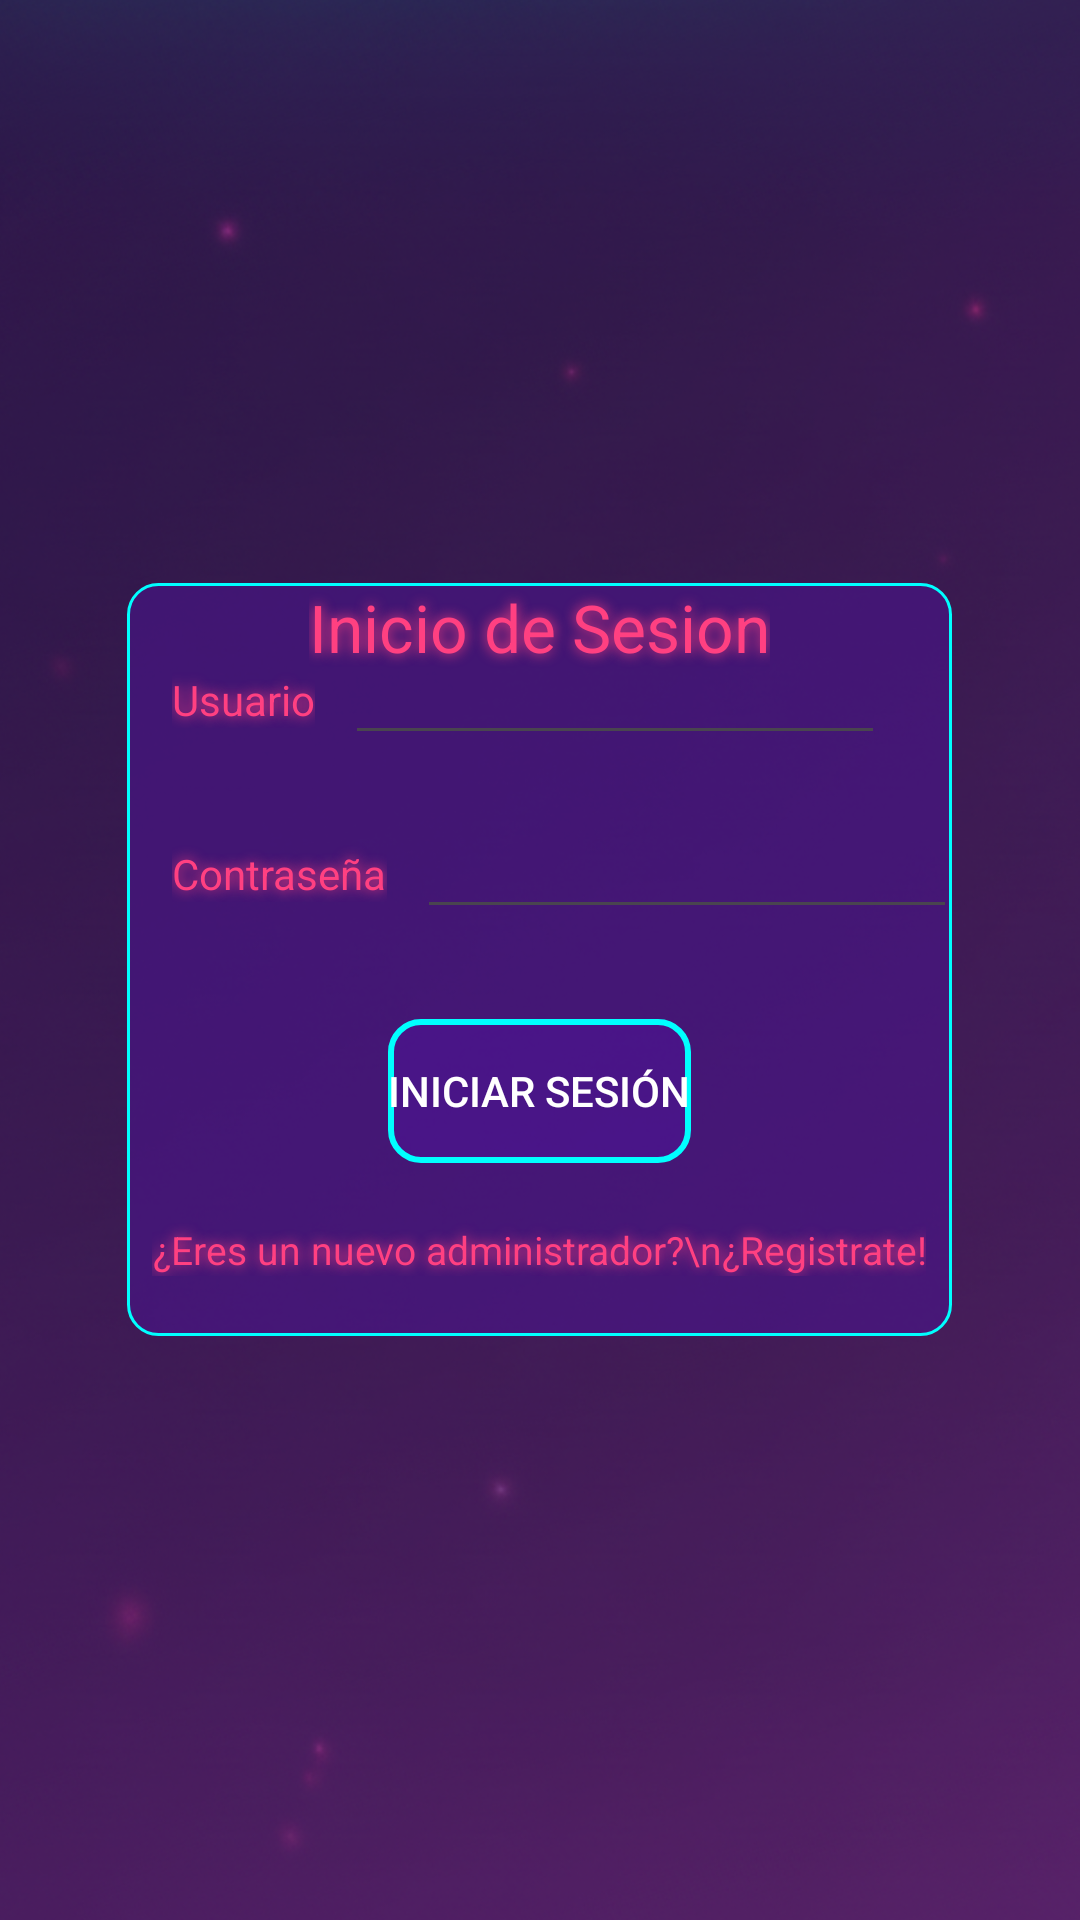

Here is an Android app screen rendered from its layout file. Give the layout XML and the strings, colors and styles it references.
<!-- AndroidManifest.xml: application theme Theme.Navigation_Drawer_App -->
<!-- res/layout/fragment_profile.xml -->
<?xml version="1.0" encoding="utf-8"?>
<ScrollView xmlns:android="http://schemas.android.com/apk/res/android"
    android:layout_width="match_parent"
    xmlns:app="http://schemas.android.com/apk/res-auto"
    android:background="@drawable/fondo"
    android:layout_height="match_parent">

    <FrameLayout
        android:layout_width="wrap_content"
        android:layout_gravity="center"
        android:layout_height="wrap_content">
    <LinearLayout
        android:layout_width="275dp"
        android:id="@+id/login"
        android:visibility="visible"
        android:layout_height="wrap_content"
        android:background="@drawable/recuadros"
        android:layout_gravity="center"
        android:gravity="center"
        android:orientation="vertical">

        <TextView
            android:layout_width="wrap_content"
            android:layout_height="wrap_content"
            android:shadowColor="#FF4081"
            android:textColor="#FF4081"
            android:shadowRadius="10"
            android:textAppearance="@style/TextAppearance.Material3.TitleLarge"
            android:text="Inicio de Sesion" />

        <LinearLayout
            android:layout_width="wrap_content"
            android:layout_height="wrap_content"
            android:layout_gravity="start"
            android:orientation="horizontal">
        <TextView
            android:layout_width="wrap_content"
            android:layout_height="wrap_content"
            android:layout_marginTop="8dp"
            android:shadowColor="#FF4081"
            android:textColor="#FF4081"
            android:layout_gravity="start"
            android:shadowRadius="10"
            android:layout_marginStart="15dp"
            android:text="Usuario" />
        <EditText
            android:layout_width="180dp"
            android:layout_marginLeft="10dp"
            android:layout_height="28dp"
            android:shadowColor="#FF4081"
            android:textColor="#FF4081"
            android:shadowRadius="10"
            android:id="@+id/user"/>
        </LinearLayout>


        <LinearLayout
            android:layout_width="wrap_content"
            android:layout_height="wrap_content"
            android:layout_gravity="left"
            android:layout_marginTop="30dp"
            android:orientation="horizontal">
        <TextView
            android:layout_width="wrap_content"
            android:layout_height="wrap_content"
            android:layout_marginTop="8dp"
            android:shadowColor="#FF4081"
            android:textColor="#FF4081"
            android:layout_gravity="left"
            android:shadowRadius="10"
            android:layout_marginLeft="15dp"
            android:text="Contraseña" />
        <EditText
            android:layout_width="180dp"
            android:layout_marginLeft="10dp"
            android:layout_height="28dp"
            android:shadowColor="#FF4081"
            android:textColor="#FF4081"
            android:shadowRadius="10"
            android:id="@+id/contraseña"/>
        </LinearLayout>
        <Button
            android:layout_width="wrap_content"
            android:layout_height="wrap_content"
            android:text="Iniciar Sesión"
            android:textColor="#FFFFFF"
            android:id="@+id/loginb"
            android:background="@drawable/botones"
            app:backgroundTint="@null"
            android:layout_marginTop="30dp"/>

        <TextView
            android:layout_width="wrap_content"
            android:layout_height="wrap_content"
            android:text="¿Eres un nuevo administrador?\n¿Registrate!"
            android:gravity="center"
            android:shadowColor="#FF4081"
            android:textColor="#FF4081"
            android:id="@+id/logintext"
            android:textSize="13dp"
            android:clickable="true"
            android:layout_marginTop="20dp"
            android:layout_marginBottom="20dp"
            android:shadowRadius="10"/>
        </LinearLayout>

        <LinearLayout
        android:layout_width="275dp"
        android:id="@+id/registro"
            android:visibility="invisible"
        android:layout_height="wrap_content"
        android:background="@drawable/recuadros"
        android:layout_gravity="center"
        android:gravity="center"
        android:orientation="vertical">

        <TextView
            android:layout_width="wrap_content"
            android:layout_height="wrap_content"
            android:shadowColor="#FF4081"
            android:textColor="#FF4081"
            android:shadowRadius="10"
            android:textAppearance="@style/TextAppearance.Material3.TitleLarge"
            android:text="Registro" />

        <LinearLayout
            android:layout_width="wrap_content"
            android:layout_height="wrap_content"
            android:layout_gravity="left"
            android:layout_marginTop="30dp"
            android:orientation="horizontal">
        <TextView
            android:layout_width="wrap_content"
            android:layout_height="wrap_content"
            android:layout_marginTop="8dp"
            android:shadowColor="#FF4081"
            android:textColor="#FF4081"
            android:layout_gravity="left"
            android:shadowRadius="10"
            android:layout_marginLeft="15dp"
            android:text="Clave" />
        <EditText
            android:layout_width="180dp"
            android:layout_marginLeft="10dp"
            android:layout_height="28dp"
            android:shadowColor="#FF4081"
            android:textColor="#FF4081"
            android:shadowRadius="10"
            android:id="@+id/clave"/>
        </LinearLayout>      <LinearLayout
            android:layout_width="wrap_content"
            android:layout_height="wrap_content"
            android:layout_gravity="left"
            android:layout_marginTop="30dp"
            android:orientation="horizontal">
        <TextView
            android:layout_width="wrap_content"
            android:layout_height="wrap_content"
            android:layout_marginTop="8dp"
            android:shadowColor="#FF4081"
            android:textColor="#FF4081"
            android:layout_gravity="left"
            android:shadowRadius="10"
            android:layout_marginLeft="15dp"
            android:text="Nombre" />
        <EditText
            android:layout_width="180dp"
            android:layout_marginLeft="10dp"
            android:layout_height="28dp"
            android:shadowColor="#FF4081"
            android:textColor="#FF4081"
            android:shadowRadius="10"
            android:id="@+id/nombre"/>
        </LinearLayout>

            <LinearLayout
            android:layout_width="wrap_content"
            android:layout_height="wrap_content"
            android:layout_gravity="left"
            android:layout_marginTop="30dp"
            android:orientation="horizontal">
        <TextView
            android:layout_width="wrap_content"
            android:layout_height="wrap_content"
            android:layout_marginTop="8dp"
            android:shadowColor="#FF4081"
            android:textColor="#FF4081"
            android:layout_gravity="left"
            android:shadowRadius="10"
            android:layout_marginLeft="15dp"
            android:text="Usuario" />
        <EditText
            android:layout_width="180dp"
            android:layout_marginLeft="10dp"
            android:layout_height="28dp"
            android:shadowColor="#FF4081"
            android:textColor="#FF4081"
            android:shadowRadius="10"
            android:id="@+id/userregistro"/>
        </LinearLayout>


        <LinearLayout
            android:layout_width="wrap_content"
            android:layout_height="wrap_content"
            android:layout_gravity="left"
            android:layout_marginTop="30dp"
            android:orientation="horizontal">
        <TextView
            android:layout_width="wrap_content"
            android:layout_height="wrap_content"
            android:layout_marginTop="8dp"
            android:shadowColor="#FF4081"
            android:textColor="#FF4081"
            android:layout_gravity="left"
            android:shadowRadius="10"
            android:layout_marginLeft="15dp"
            android:text="Contraseña" />
        <EditText
            android:layout_width="180dp"
            android:layout_marginLeft="10dp"
            android:layout_height="28dp"
            android:shadowColor="#FF4081"
            android:textColor="#FF4081"
            android:shadowRadius="10"
            android:id="@+id/contraseñaregistro"/>
        </LinearLayout>

            <LinearLayout
            android:layout_width="wrap_content"
            android:layout_height="wrap_content"
            android:layout_gravity="left"
            android:layout_marginTop="30dp"
            android:orientation="horizontal">
        <TextView
            android:layout_width="wrap_content"
            android:layout_height="wrap_content"
            android:layout_marginTop="8dp"
            android:shadowColor="#FF4081"
            android:textSize="15dp"
            android:textColor="#FF4081"
            android:layout_gravity="left"
            android:shadowRadius="10"
            android:layout_marginLeft="15dp"
            android:text="Confirmar\nContraseña" />
        <EditText
            android:layout_width="180dp"
            android:layout_marginLeft="10dp"
            android:layout_height="28dp"
            android:shadowColor="#FF4081"
            android:textColor="#FF4081"
            android:shadowRadius="10"
            android:id="@+id/confircontraseña"/>
        </LinearLayout>
        <Button
            android:layout_width="wrap_content"
            android:layout_height="wrap_content"
            android:text="Registrarse"
            android:textColor="#FFFFFF"
            android:id="@+id/registrob"
            android:background="@drawable/botones"
            app:backgroundTint="@null"
            android:layout_marginTop="30dp"/>

        <TextView
            android:layout_width="wrap_content"
            android:layout_height="wrap_content"
            android:text="¿Ya tienes cuenta?\n¡Inicia Sesión!"
            android:gravity="center"
            android:shadowColor="#FF4081"
            android:textColor="#FF4081"
            android:clickable="true"
            android:id="@+id/registrotext"
            android:textSize="13dp"
            android:layout_marginTop="20dp"
            android:layout_marginBottom="20dp"
            android:shadowRadius="10"/>
        </LinearLayout>
    </FrameLayout>
</ScrollView>
<!-- resources referenced by this layout -->
<resources>
  <!-- drawable botones (drawable) -->
  <?xml version="1.0" encoding="utf-8"?>
  <shape xmlns:android="http://schemas.android.com/apk/res/android">
      <solid android:color="#CC4A148C"/>
      <corners android:radius="10dp"/>
      <stroke android:width="2dp"/>
      <stroke android:color="#00FFFF"/>
  </shape>
  <!-- drawable fondo: png bitmap (drawable, 936009 bytes) -->
  <!-- drawable recuadros (drawable) -->
  <?xml version="1.0" encoding="utf-8"?>
  <shape xmlns:android="http://schemas.android.com/apk/res/android">
      <solid android:color="#994A148C"/>
      <corners android:radius="10dp"/>
      <stroke android:width="1dp"/>
      <stroke android:color="#00FFFF"/>
  
  </shape>
  <style name="Theme.Navigation_Drawer_App" parent="Base.Theme.Navigation_Drawer_App" />
  <style name="Base.Theme.Navigation_Drawer_App" parent="Theme.Material3.DayNight.NoActionBar">
          
          
      </style>
</resources>
